Photos from the image-classification dataset "Images" in the GitHub repository Jarrett-Blair/Intro-to-CV-for-Ecologists. Its 25 classes are: Brachinus alternans, Brachinus cyanochroaticus, Calathus advena, Carabus maeander maeander, Carabus nemoralis nemoralis, Chlaenius aestivus, Cicindela punctulata, Cyclotrachelus furtivus, Cyclotrachelus torvus, Discoderus parallelus, Discoderus robustus, Euryderus grossus, Pasimachus californicus, Pasimachus elongatus, Pasimachus strenuus, Pasimachus subsulcatus, Patrobus lecontei, Poecilus lucublandus, Pterostichus corvinus, Pterostichus melanarius melanarius, Pterostichus novus, Pterostichus stygicus, Scarites subterraneus, Selenophorus planipennis, Synuchus impunctatus.

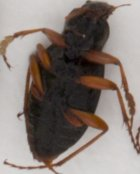
Label: Chlaenius aestivus

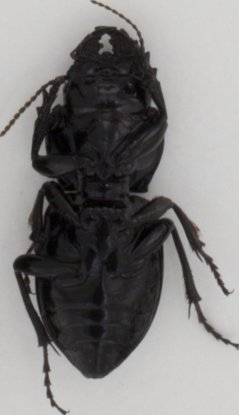
Label: Pasimachus californicus

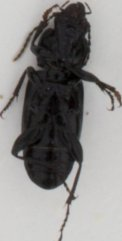
Label: Pterostichus melanarius melanarius

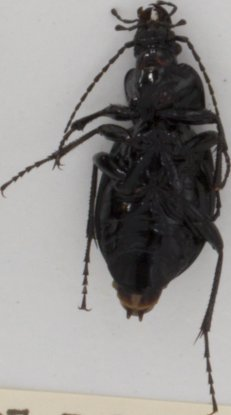
Label: Carabus nemoralis nemoralis

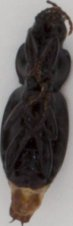
Label: Cyclotrachelus furtivus

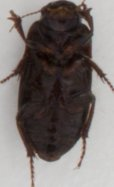
Label: Euryderus grossus
